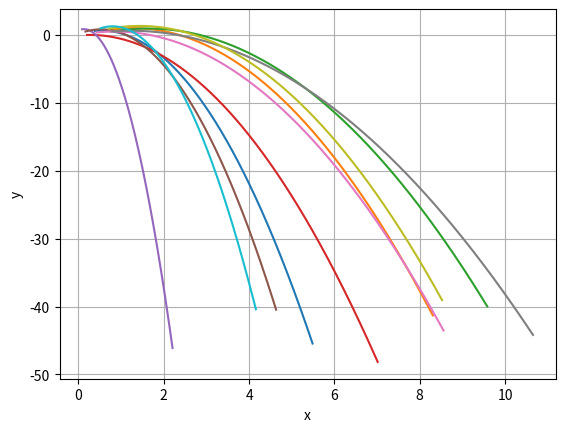

The matplotlib source for this figure:
# Verlet-algorithm
import numpy as np
import matplotlib.pyplot as plt
import matplotlib as mp


def verlet(r, v, h, number):
    if len(r) == None:
        return 1
    else:
        r_x = r[:, 0]
        r_y = r[:, 1]
        v_x = v[:, 0]
        v_y = v[:, 1]
        print(v_x, v_y)
        a_x, a_y = force(r, number - 1)
        b_x, b_y = force(r, number)
        print(a_y, b_y)
        r_x = r_x + h * v_x + (a_x * (h ** 2)) / (2 * m)
        v_x = v_x + h * (a_x + b_x) / (2 * m)
        r_y = r_y + h * v_y + (a_y * (h ** 2)) / (2 * m)
        v_y = v_y + h * (a_y + b_y) / (2 * m)

    return r_x, r_y, v_x, v_y


def force(r, number):
    if len(r) == None:
        return 1
    else:
        f_x = 0
        f_y = -9.8  # 力
    return f_x, f_y


# 初始值
number = 10
dim = 2
h = 0.001
step = 10000

m = 10
x = []
y = []

r = np.random.rand(number, dim)

v = np.random.rand(number, dim)

for i in range(step):
    r_x,r_y,v_x,v_y = verlet(r,v,h,number)
    x.append(r_x)
    y.append(r_y)
    r[:,0] = r_x
    r[:,1] = r_y
    v[:,0] = v_x
    v[:,1] = v_y

# 绘图
plt.plot(x,y)
plt.xlabel('x')
plt.ylabel('y')
plt.grid()
plt.show()
